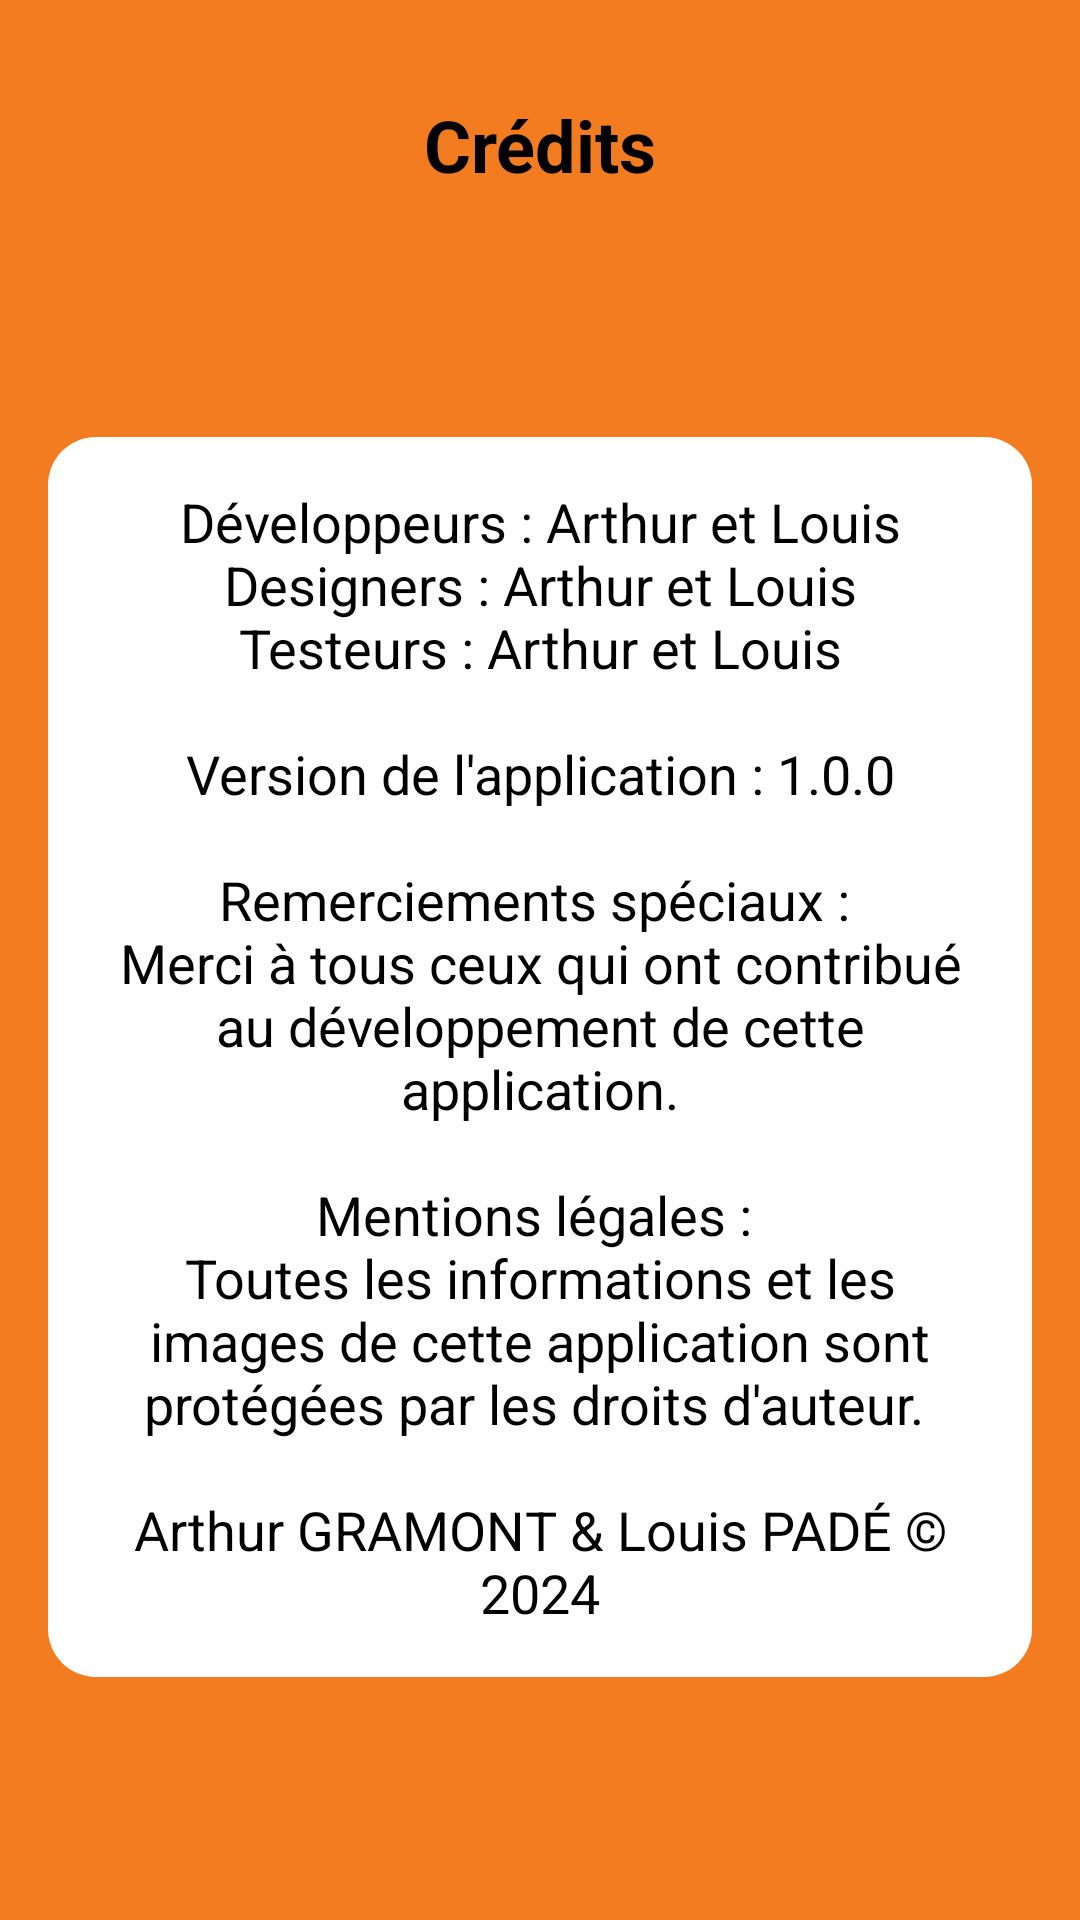

Layout XML and referenced resources for this Android screen:
<!-- AndroidManifest.xml: application theme Theme.MentalGame -->
<!-- res/layout/activity_credits.xml -->
<?xml version="1.0" encoding="utf-8"?>
<androidx.constraintlayout.widget.ConstraintLayout xmlns:android="http://schemas.android.com/apk/res/android"
    xmlns:app="http://schemas.android.com/apk/res-auto"
    xmlns:tools="http://schemas.android.com/tools"
    android:layout_width="match_parent"
    android:layout_height="match_parent"
    android:background="@color/background"
    tools:context=".CreditsActivity">

    <TextView
        android:id="@+id/textViewCreditsTitle"
        android:layout_width="wrap_content"
        android:layout_height="wrap_content"
        android:layout_marginTop="32dp"
        android:text="@string/textViewCreditsTitle"
        android:textColor="@color/text_color"
        android:textSize="24sp"
        android:textStyle="bold"
        app:layout_constraintEnd_toEndOf="parent"
        app:layout_constraintStart_toStartOf="parent"
        app:layout_constraintTop_toTopOf="parent" />

    <TextView
        android:id="@+id/textViewCreditsContent"
        android:layout_width="0dp"
        android:layout_height="wrap_content"
        android:layout_margin="16dp"
        android:background="@drawable/rounded_corner_background"
        android:gravity="center"
        android:padding="16dp"
        android:text="@string/textViewCreditsContent"
        android:textColor="@color/text_color"
        android:textSize="18sp"
        app:layout_constraintBottom_toBottomOf="parent"
        app:layout_constraintEnd_toEndOf="parent"
        app:layout_constraintStart_toStartOf="parent"
        app:layout_constraintTop_toBottomOf="@id/textViewCreditsTitle" />

</androidx.constraintlayout.widget.ConstraintLayout>
<!-- resources referenced by this layout -->
<resources>
  <color name="background">#F37C21</color>
  <color name="text_color">#000000</color>
  <!-- drawable rounded_corner_background (drawable) -->
  <?xml version="1.0" encoding="utf-8"?>
  <shape xmlns:android="http://schemas.android.com/apk/res/android">
      <solid android:color="@color/white" />
      <corners android:radius="16dp" />
      <padding android:left="16dp" android:top="16dp" android:right="16dp" android:bottom="16dp" />
  </shape>
  <string name="textViewCreditsContent" translatable="false">Développeurs : Arthur et Louis\nDesigners : Arthur et Louis\nTesteurs : Arthur et Louis\n\nVersion de l\'application : 1.0.0\n\nRemerciements spéciaux : \nMerci à tous ceux qui ont contribué au développement de cette application.\n\nMentions légales : \nToutes les informations et les images de cette application sont protégées par les droits d'auteur. \n\nArthur GRAMONT &amp; Louis PADÉ © 2024</string>
  <string name="textViewCreditsTitle" translatable="false">Crédits</string>
  <style name="Theme.MentalGame" parent="Base.Theme.MentalGame" />
  <color name="white">#FFFFFF</color>
  <style name="Base.Theme.MentalGame" parent="Theme.Material3.DayNight">
          
          
      </style>
</resources>
